Image classification data set "road_objects" (MingziFu9/cv-textbook on GitHub). Class labels (5): car, cyclist, pedestrian, truck, van.

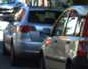
Label: car

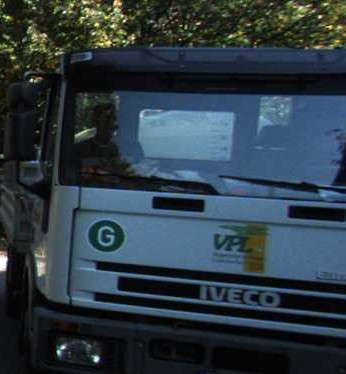
Label: truck

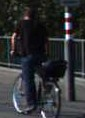
Label: cyclist

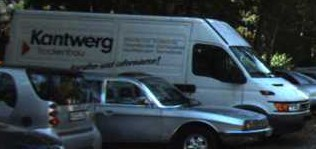
Label: van

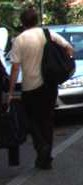
Label: pedestrian

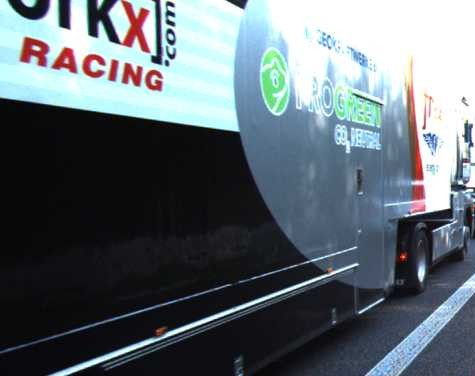
Label: truck
